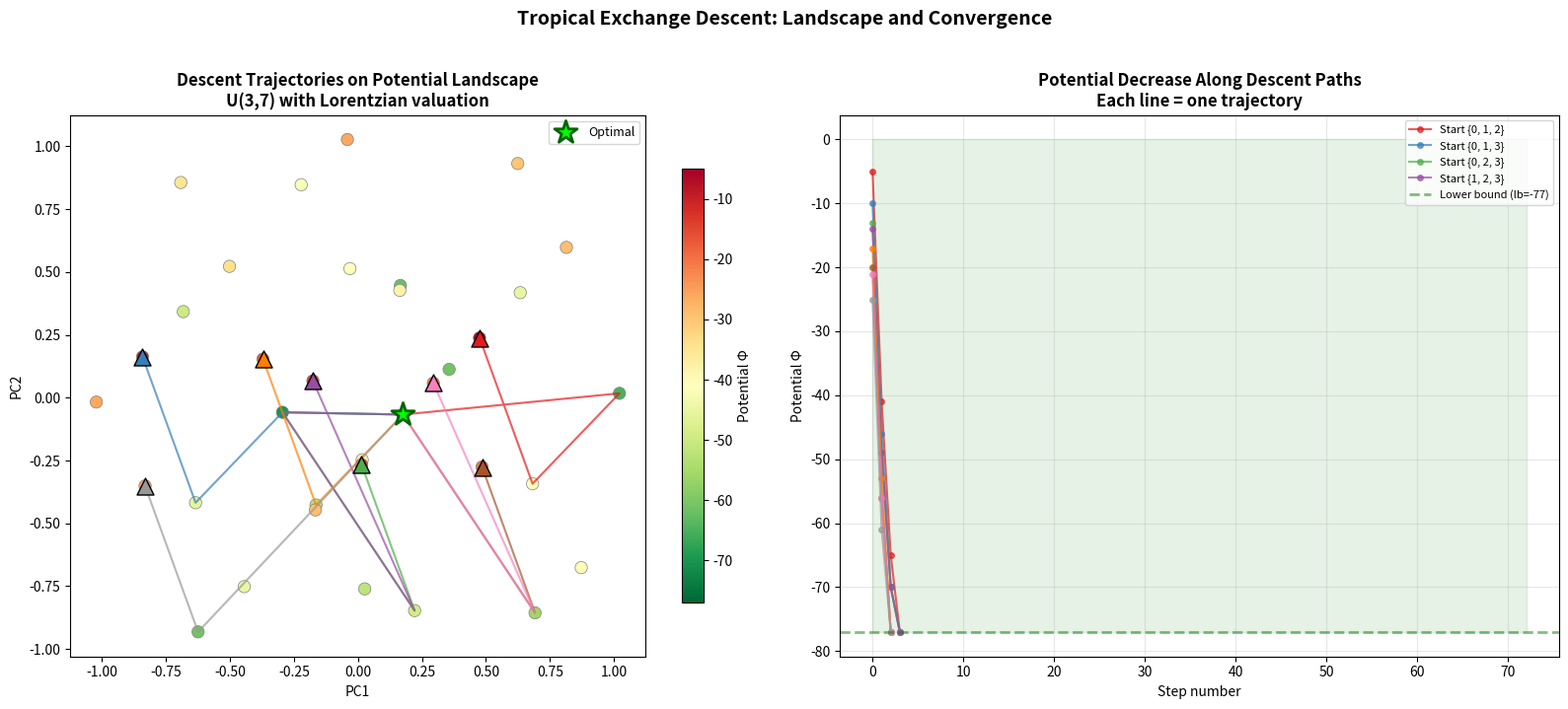

This figure's Python source:
#!/usr/bin/env python3
"""
Visualization 3: Tropical Potential Surface and Descent Trajectories

Creates a heatmap of potential values on a 2D projection of the basis space,
showing how different starting points converge to the optimal basis through
exchange descent. Multiple trajectories are overlaid to illustrate the
basin of attraction structure.

This illustrates:
- The "landscape" metaphor for tropical optimization
- Convergence of multiple trajectories to the optimum
- The role of the depth certificate in controlling descent speed
"""

import matplotlib
matplotlib.use('Agg')
import matplotlib.pyplot as plt
import numpy as np
from itertools import combinations
import random

random.seed(42)

# Generate matroid
n, r = 7, 3
ground = list(range(n))
bases = [frozenset(c) for c in combinations(ground, r)]
basis_idx = {B: i for i, B in enumerate(bases)}

# Lorentzian valuation
val = {B: sum(i * i for i in B) for B in bases}
phi = {B: -val[B] for B in bases}

# 2D embedding: use PCA-like projection based on indicator vectors
indicators = np.zeros((len(bases), n))
for i, B in enumerate(bases):
    for e in B:
        indicators[i, e] = 1

# Simple 2D projection using first two principal directions
mean = indicators.mean(axis=0)
centered = indicators - mean
U, S, Vt = np.linalg.svd(centered, full_matrices=False)
coords = centered @ Vt[:2].T

# Greedy descent function
def greedy_descent_path(start_idx):
    path = [start_idx]
    current = start_idx
    for _ in range(100):
        B = bases[current]
        best_next = None
        best_phi = phi[B]
        for x in B:
            for y in ground:
                if y not in B:
                    Bn = (B - {x}) | {y}
                    if Bn in basis_idx and phi[Bn] < best_phi:
                        best_phi = phi[Bn]
                        best_next = basis_idx[Bn]
        if best_next is None:
            break
        path.append(best_next)
        current = best_next
    return path

# Create figure with two subplots
fig, (ax1, ax2) = plt.subplots(1, 2, figsize=(16, 7))

# --- Subplot 1: Potential heatmap with trajectories ---
phi_vals = np.array([phi[bases[i]] for i in range(len(bases))])
phi_norm = (phi_vals - phi_vals.min()) / (phi_vals.max() - phi_vals.min())

# Scatter plot of bases colored by potential
scatter = ax1.scatter(coords[:, 0], coords[:, 1], c=phi_vals,
                      cmap='RdYlGn_r', s=80, zorder=3,
                      edgecolors='gray', linewidth=0.5)
plt.colorbar(scatter, ax=ax1, label='Potential Φ', shrink=0.8)

# Draw multiple descent trajectories
colors = ['#e41a1c', '#377eb8', '#4daf4a', '#984ea3', '#ff7f00',
          '#a65628', '#f781bf', '#999999']
num_trajectories = 8

# Pick diverse starting points
starts = sorted(range(len(bases)), key=lambda i: phi_vals[i], reverse=True)[:num_trajectories]

for t, start in enumerate(starts):
    path = greedy_descent_path(start)
    path_coords = coords[path]

    ax1.plot(path_coords[:, 0], path_coords[:, 1], '-',
             color=colors[t % len(colors)], linewidth=1.5, alpha=0.7, zorder=4)
    ax1.scatter(path_coords[0, 0], path_coords[0, 1],
                c=colors[t % len(colors)], s=150, marker='^', zorder=5,
                edgecolors='black', linewidth=1)

# Mark the optimal basis
opt_idx = min(range(len(bases)), key=lambda i: phi_vals[i])
ax1.scatter(coords[opt_idx, 0], coords[opt_idx, 1],
            c='lime', s=300, marker='*', zorder=6,
            edgecolors='darkgreen', linewidth=2, label='Optimal')

ax1.set_title('Descent Trajectories on Potential Landscape\n'
              'U(3,7) with Lorentzian valuation',
              fontsize=12, fontweight='bold')
ax1.set_xlabel('PC1', fontsize=10)
ax1.set_ylabel('PC2', fontsize=10)
ax1.legend(fontsize=9)

# --- Subplot 2: Potential vs step number for all trajectories ---
for t, start in enumerate(starts):
    path = greedy_descent_path(start)
    potentials = [phi[bases[i]] for i in path]
    steps = list(range(len(path)))

    ax2.plot(steps, potentials, 'o-', color=colors[t % len(colors)],
             linewidth=1.5, markersize=4, alpha=0.7,
             label=f'Start {set(bases[start])}' if t < 4 else None)

# Add theoretical bound line
max_phi = max(phi_vals)
min_phi = min(phi_vals)
gap = max_phi - min_phi
ax2.axhline(y=min_phi, color='green', linestyle='--', linewidth=2,
            alpha=0.5, label=f'Lower bound (lb={min_phi})')
ax2.fill_between([0, gap], [min_phi, min_phi], alpha=0.1, color='green')

ax2.set_title('Potential Decrease Along Descent Paths\n'
              'Each line = one trajectory',
              fontsize=12, fontweight='bold')
ax2.set_xlabel('Step number', fontsize=10)
ax2.set_ylabel('Potential Φ', fontsize=10)
ax2.legend(fontsize=8, loc='upper right')
ax2.grid(alpha=0.3)

fig.suptitle('Tropical Exchange Descent: Landscape and Convergence',
             fontsize=14, fontweight='bold', y=1.02)
plt.tight_layout()
plt.savefig('viz_potential_surface.png', dpi=150, bbox_inches='tight')
print("Saved viz_potential_surface.png")
